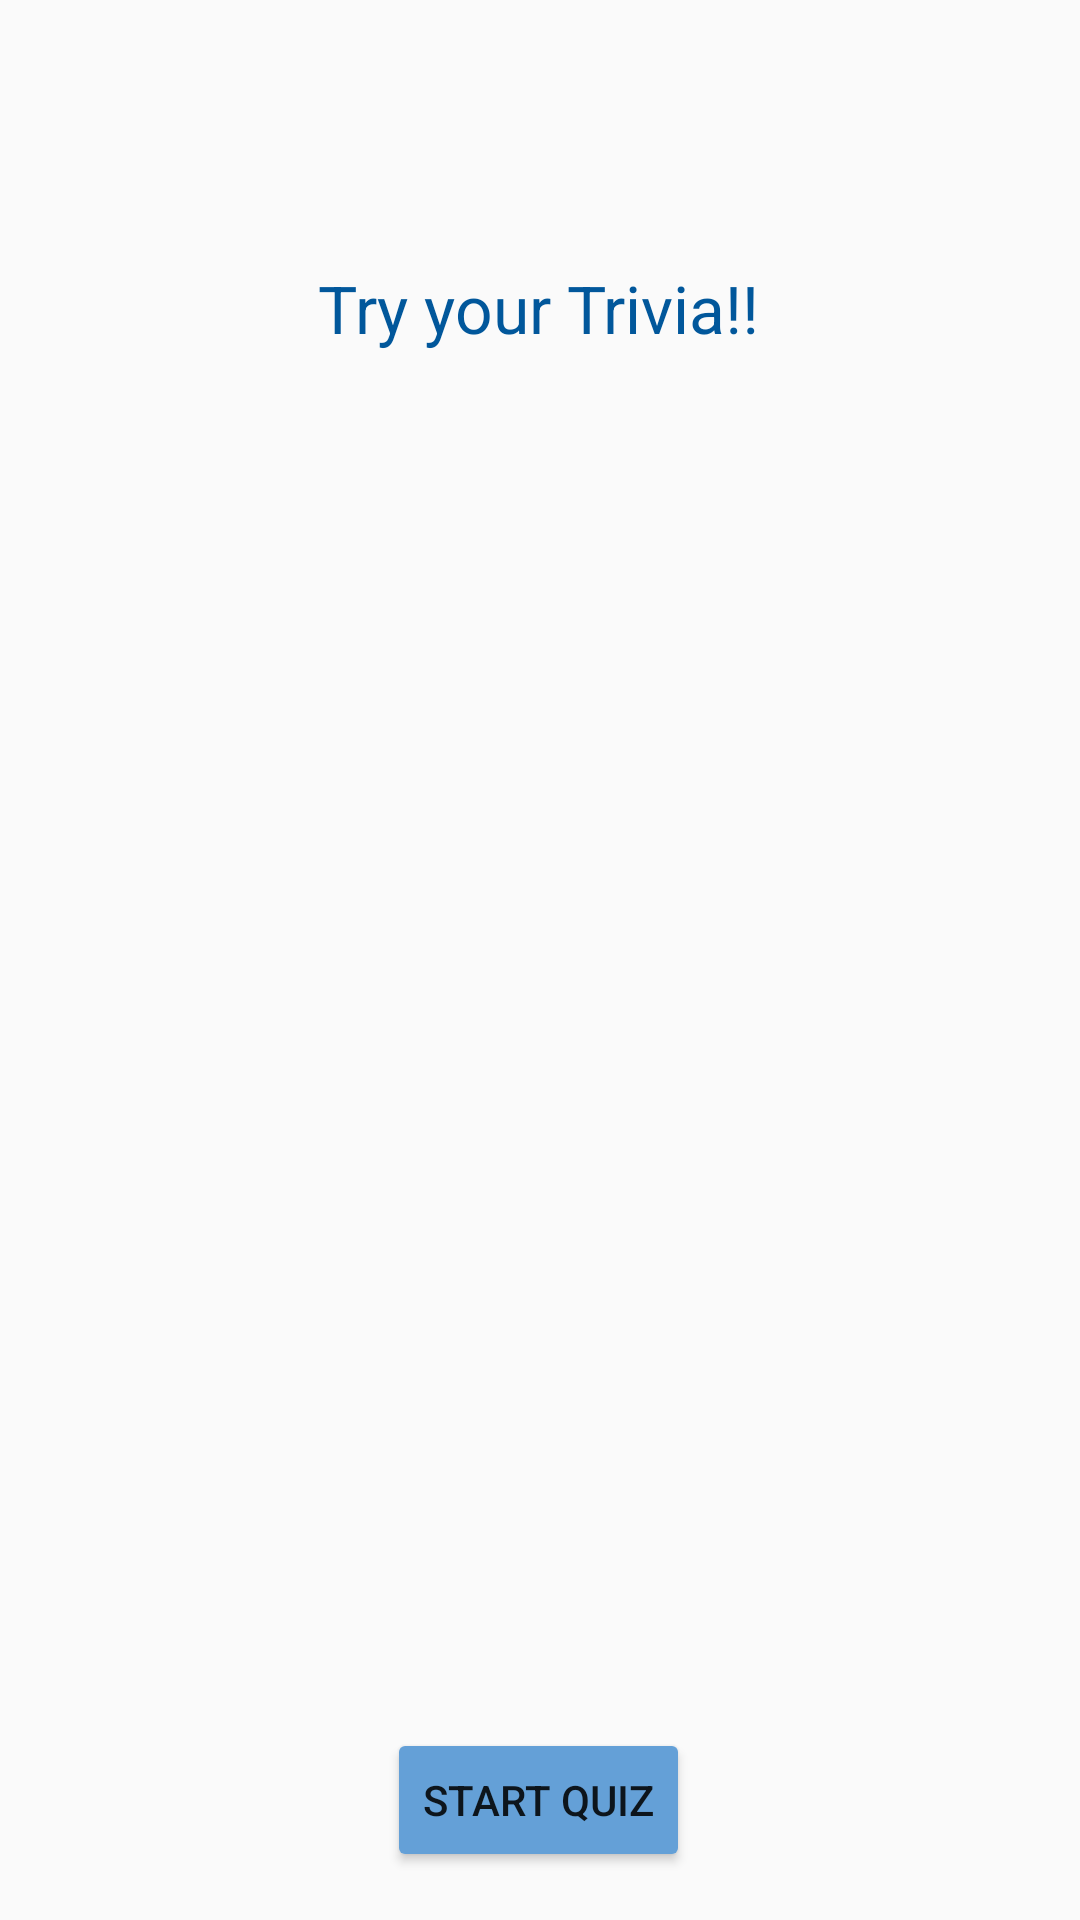

Write the Android layout XML for this screen, with the resource values it uses.
<!-- AndroidManifest.xml: application theme AppTheme -->
<!-- res/layout/activity_main.xml -->
<?xml version="1.0" encoding="utf-8"?>
<androidx.constraintlayout.widget.ConstraintLayout xmlns:android="http://schemas.android.com/apk/res/android"
    xmlns:app="http://schemas.android.com/apk/res-auto"
    xmlns:tools="http://schemas.android.com/tools"
    android:layout_width="match_parent"
    android:layout_height="match_parent"
    tools:context=".MainActivity">

    <ImageView
        android:id="@+id/quiztime"
        android:layout_width="wrap_content"
        android:layout_height="wrap_content"
        android:src="@drawable/quiztime"
        app:layout_constraintBottom_toBottomOf="parent"
        app:layout_constraintEnd_toEndOf="parent"
        app:layout_constraintStart_toStartOf="parent"
        app:layout_constraintTop_toTopOf="parent" />

    <TextView
        android:layout_width="wrap_content"
        android:layout_height="wrap_content"
        android:layout_marginTop="88dp"
        android:text="Try your Trivia!!"
        android:layout_marginBottom="24dp"
        android:textAppearance="?android:textAppearanceLarge"
        android:textColor="@color/color_question"
        app:layout_constraintEnd_toEndOf="parent"
        app:layout_constraintHorizontal_bias="0.498"
        app:layout_constraintStart_toStartOf="parent"
        app:layout_constraintTop_toTopOf="parent" />

    <Button
        android:id="@+id/start_button"
        android:layout_width="wrap_content"
        android:layout_height="wrap_content"
        android:layout_marginBottom="16dp"
        android:text="Start Quiz"
        android:backgroundTint="@color/color_button"
        app:layout_constraintBottom_toBottomOf="parent"
        app:layout_constraintEnd_toEndOf="parent"
        app:layout_constraintHorizontal_bias="0.498"
        app:layout_constraintStart_toStartOf="parent" />

</androidx.constraintlayout.widget.ConstraintLayout>
<!-- resources referenced by this layout -->
<resources>
  <color name="color_button">#64A0D7</color>
  <color name="color_question">#01579B</color>
  <style name="AppTheme" parent="Theme.AppCompat.Light.DarkActionBar">
          
          <item name="colorPrimary">@color/colorPrimary</item>
          <item name="colorPrimaryDark">@color/colorPrimaryDark</item>
          <item name="colorAccent">@color/colorAccent</item>
      </style>
  <color name="colorPrimary">#03A9F4</color>
  <color name="colorPrimaryDark">#0288D1</color>
  <color name="colorAccent">#7CD86F</color>
</resources>
